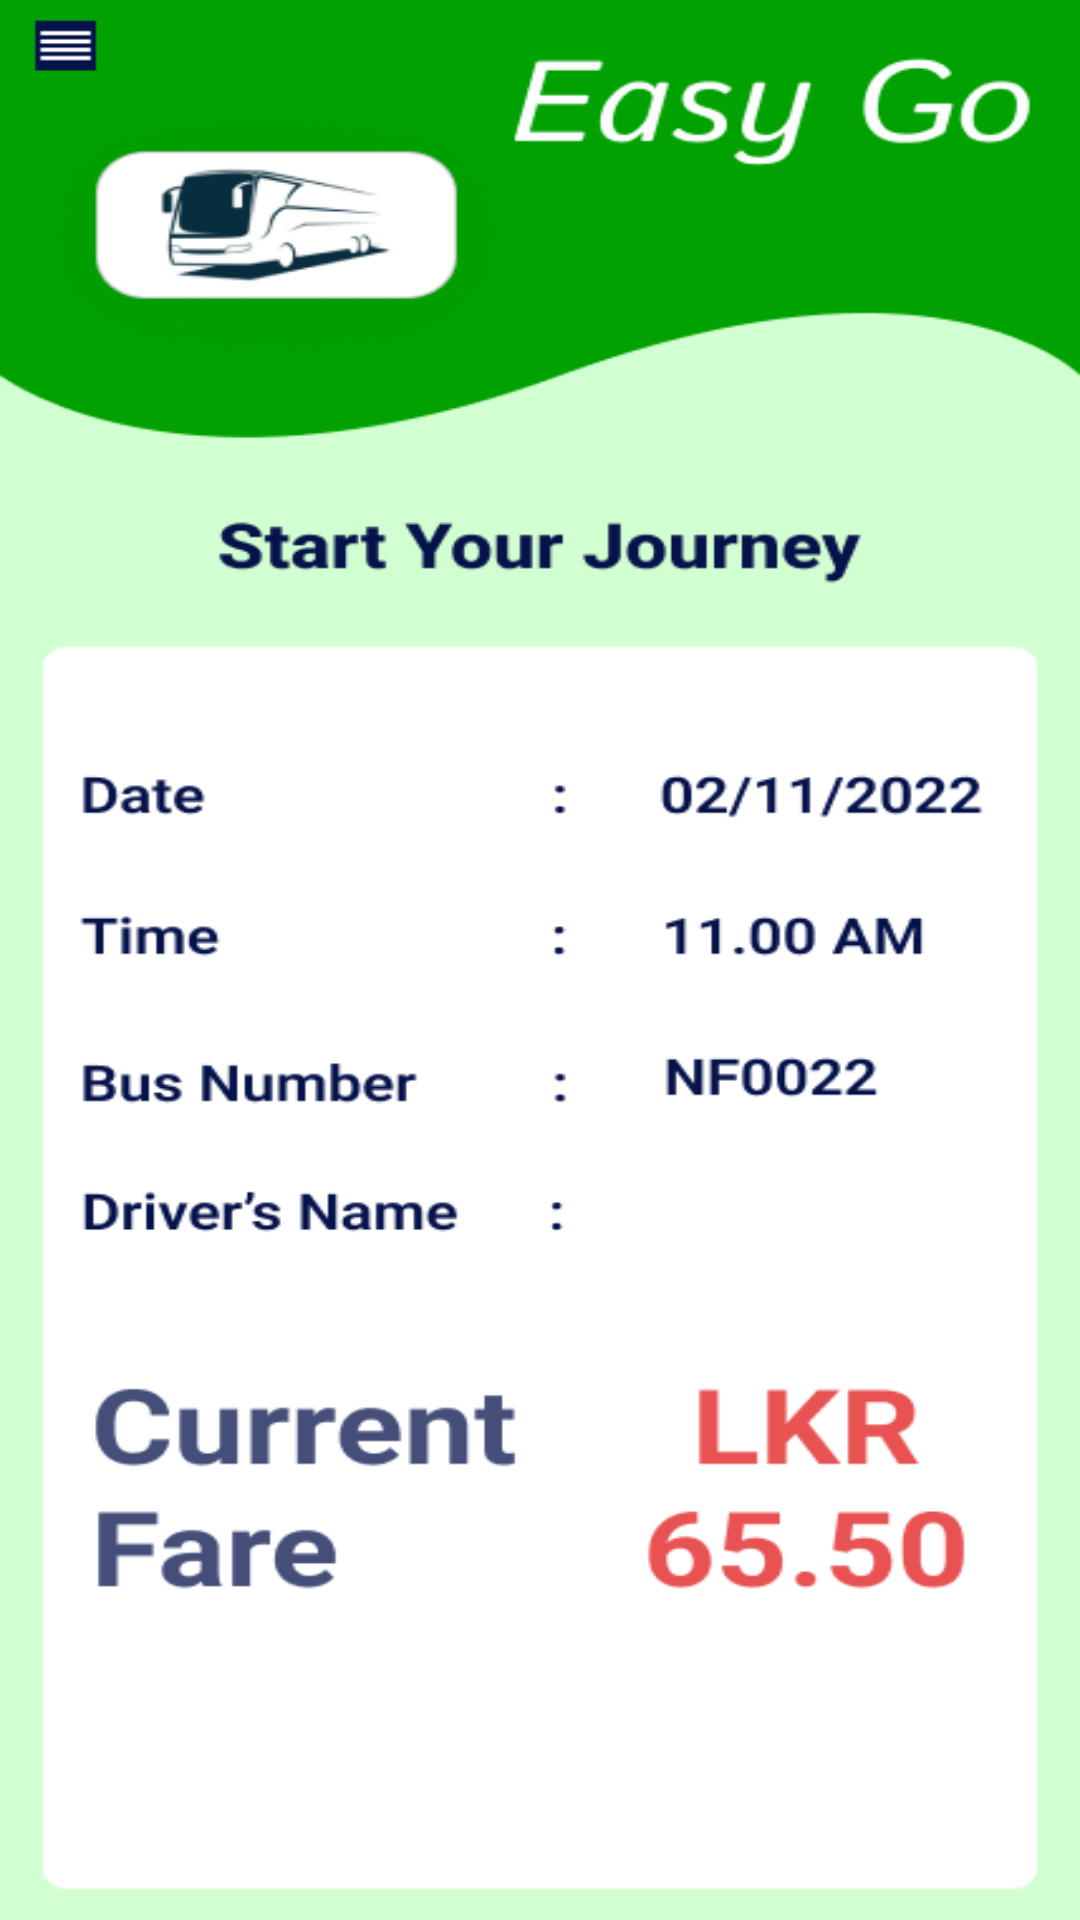

Reconstruct the res/layout file that produces this screen, plus the resources it refers to.
<!-- AndroidManifest.xml: application theme Theme.BusTicketingApp -->
<!-- res/layout/activity_start_journey.xml -->
<?xml version="1.0" encoding="utf-8"?>
<androidx.constraintlayout.widget.ConstraintLayout xmlns:android="http://schemas.android.com/apk/res/android"
    xmlns:app="http://schemas.android.com/apk/res-auto"
    xmlns:tools="http://schemas.android.com/tools"
    android:layout_width="match_parent"
    android:layout_height="match_parent"
    tools:context=".StartJourneyActivity">

    <ImageView
        android:id="@+id/paybtn"
        android:layout_width="wrap_content"
        android:layout_height="wrap_content"
        android:scaleType="fitXY"
        android:src="@drawable/startj"
        app:layout_constraintBottom_toBottomOf="parent"
        app:layout_constraintEnd_toEndOf="parent"
        app:layout_constraintHorizontal_bias="0.0"
        app:layout_constraintStart_toStartOf="parent"
        app:layout_constraintTop_toTopOf="parent"
        app:layout_constraintVertical_bias="0.0" />

</androidx.constraintlayout.widget.ConstraintLayout>
<!-- resources referenced by this layout -->
<resources>
  <!-- drawable startj: png bitmap (drawable, 49672 bytes) -->
  <style name="Theme.BusTicketingApp" parent="Theme.MaterialComponents.DayNight.NoActionBar">
          
          <item name="colorPrimary">@color/purple_500</item>
          <item name="colorPrimaryVariant">@color/green</item>
          <item name="colorOnPrimary">@color/white</item>
          
          <item name="colorSecondary">@color/teal_200</item>
          <item name="colorSecondaryVariant">@color/teal_700</item>
          <item name="colorOnSecondary">@color/black</item>
          
          <item name="android:statusBarColor" tools:targetApi="l">?attr/colorPrimaryVariant</item>
          
      </style>
  <color name="purple_500">#FF6200EE</color>
  <color name="green">#05A505</color>
  <color name="white">#FFFFFFFF</color>
  <color name="teal_200">#FF03DAC5</color>
  <color name="teal_700">#FF018786</color>
  <color name="black">#FF000000</color>
</resources>
